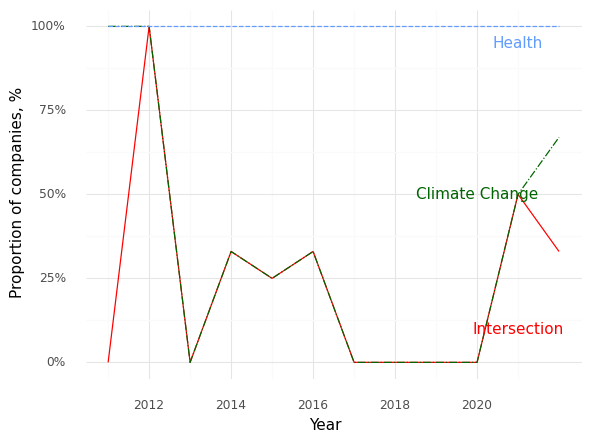

The table this chart was drawn from, first rows:
, Year, Climate (Prop), Health (Prop), Intersection (Prop)
0, 2011, 1.0, 1.0, 0.0
1, 2012, 1.0, 1.0, 1.0
2, 2013, 0.0, 1.0, 0.0
3, 2014, 0.33, 1.0, 0.33
4, 2015, 0.25, 1.0, 0.25
5, 2016, 0.33, 1.0, 0.33
6, 2017, 0.0, 1.0, 0.0
7, 2018, 0.0, 1.0, 0.0
8, 2019, 0.0, 1.0, 0.0
9, 2020, 0.0, 1.0, 0.0
10, 2021, 0.5, 1.0, 0.5
11, 2022, 0.67, 1.0, 0.33
